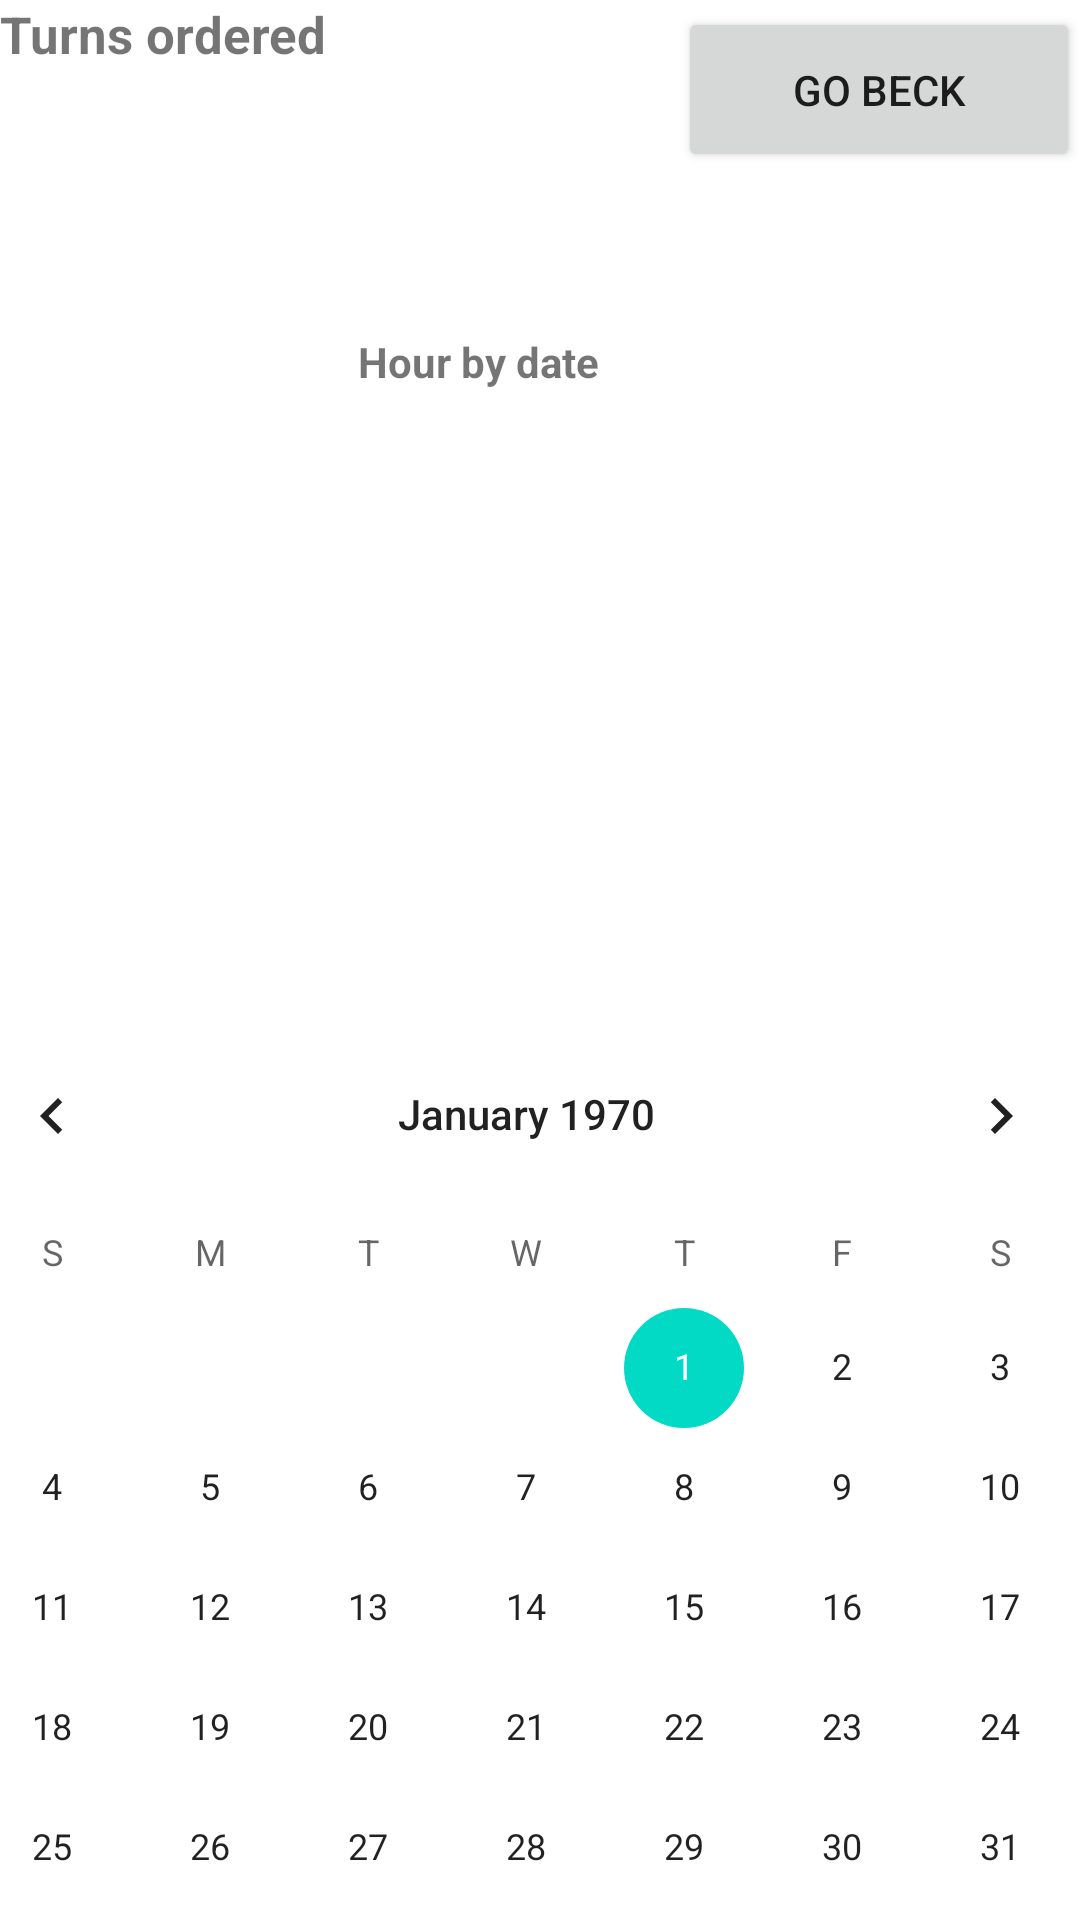

This screen was rendered from an Android layout file. Write that file and the resources it references.
<!-- AndroidManifest.xml: application theme Theme.OILlaundry -->
<!-- res/layout/activity_turns_ordered_admin.xml -->
<?xml version="1.0" encoding="utf-8"?>
<androidx.constraintlayout.widget.ConstraintLayout xmlns:android="http://schemas.android.com/apk/res/android"
    xmlns:app="http://schemas.android.com/apk/res-auto"
    xmlns:tools="http://schemas.android.com/tools"
    android:layout_width="match_parent"
    android:layout_height="match_parent"
    tools:context=".turnsOrderedAdmin">

    <Button
        android:id="@+id/button3"
        android:layout_width="134dp"
        android:layout_height="55dp"
        android:onClick="previous"
        android:text="Go beck"
        app:layout_constraintBottom_toBottomOf="parent"
        app:layout_constraintEnd_toEndOf="parent"
        app:layout_constraintHorizontal_bias="1.0"
        app:layout_constraintStart_toStartOf="parent"
        app:layout_constraintTop_toTopOf="parent"
        app:layout_constraintVertical_bias="0.004"
        tools:text="Go beck" />


    <CalendarView
        android:id="@+id/calendarServiceAdmin"
        android:layout_width="409dp"
        android:layout_height="302dp"
        app:layout_constraintBottom_toBottomOf="parent"
        app:layout_constraintEnd_toEndOf="parent"
        app:layout_constraintHorizontal_bias="0.6"
        app:layout_constraintStart_toStartOf="parent" />

    <TableLayout
        android:id="@+id/tableOrders"
        android:layout_width="95dp"
        android:layout_height="175dp"
        android:layout_centerHorizontal="true"
        android:foregroundTint="#100F0F"
        android:layerType="software"
        app:layout_constraintBottom_toBottomOf="parent"
        app:layout_constraintEnd_toEndOf="parent"
        app:layout_constraintHorizontal_bias="0.462"
        app:layout_constraintStart_toStartOf="parent"
        app:layout_constraintTop_toTopOf="parent"
        app:layout_constraintVertical_bias="0.284">


        <TableRow
            android:layout_width="match_parent"
            android:layout_height="match_parent" />

        <TableRow
            android:layout_width="match_parent"
            android:layout_height="match_parent" />

        <TableRow
            android:layout_width="match_parent"
            android:layout_height="match_parent" />

        <TableRow
            android:layout_width="match_parent"
            android:layout_height="match_parent" />
    </TableLayout>

    <TextView
        android:id="@+id/textView5"
        android:layout_width="98dp"
        android:layout_height="30dp"
        android:scrollHorizontally="false"
        android:text="Hour by date"
        android:textStyle="bold"
        app:layout_constraintBottom_toBottomOf="parent"
        app:layout_constraintEnd_toEndOf="parent"
        app:layout_constraintHorizontal_bias="0.456"
        app:layout_constraintStart_toStartOf="parent"
        app:layout_constraintTop_toTopOf="@+id/imageView2"
        app:layout_constraintVertical_bias="0.182" />

    <ImageView
        android:id="@+id/imageView2"
        android:layout_width="74dp"
        android:layout_height="64dp"
        android:layout_marginEnd="24dp"
        app:layout_constraintEnd_toStartOf="@+id/button3"
        app:layout_constraintHorizontal_bias="0.586"
        app:layout_constraintStart_toEndOf="@+id/upper_turns_ordered_admin"
        app:layout_constraintTop_toTopOf="parent"
        app:srcCompat="@drawable/clok" />

    <TextView
        android:id="@+id/upper_turns_ordered_admin"
        android:layout_width="130dp"
        android:layout_height="38dp"
        android:text="Turns ordered"
        android:textSize="17dp"
        android:textStyle="bold"
        app:layout_constraintStart_toStartOf="parent"
        app:layout_constraintTop_toTopOf="parent" />

</androidx.constraintlayout.widget.ConstraintLayout>
<!-- resources referenced by this layout -->
<resources>
  <style name="Theme.OILlaundry" parent="Theme.MaterialComponents.DayNight.DarkActionBar">
          
          <item name="colorPrimary">@color/purple_500</item>
          <item name="colorPrimaryVariant">@color/purple_700</item>
          <item name="colorOnPrimary">@color/white</item>
          
          <item name="colorSecondary">@color/teal_200</item>
          <item name="colorSecondaryVariant">@color/teal_700</item>
          <item name="colorOnSecondary">@color/black</item>
          
          <item name="android:statusBarColor" tools:targetApi="l">?attr/colorPrimaryVariant</item>
          
      </style>
  <!-- not gathered from this repository: default colours our renderer supplied (Android Studio template values) -->
  <color name="purple_500">#FF6200EE</color>
  <color name="purple_700">#FF3700B3</color>
  <color name="teal_200">#FF03DAC5</color>
  <color name="teal_700">#FF018786</color>
  <color name="black">#FF000000</color>
  <color name="white">#FFFFFFFF</color>
</resources>
